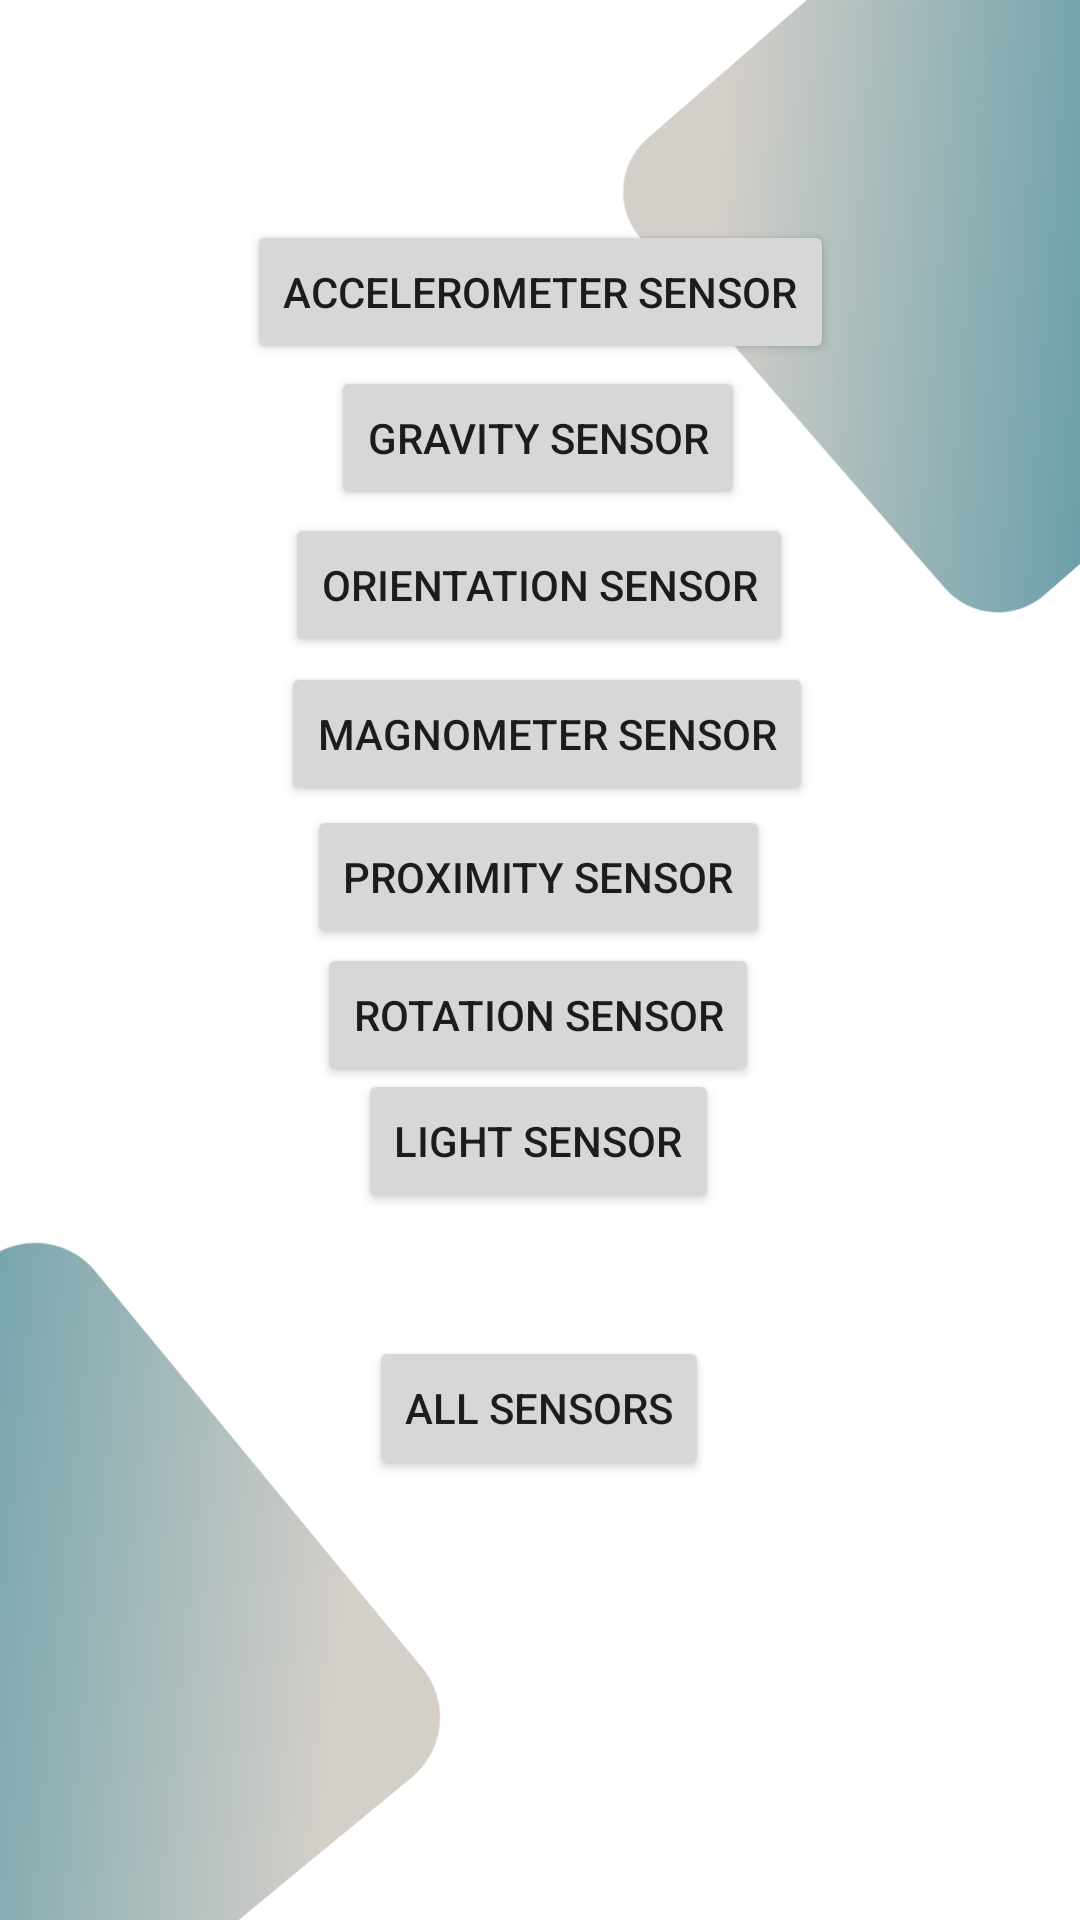

Android layout source for this screen:
<!-- AndroidManifest.xml: application theme Theme.MobileDiagnosticApplication -->
<!-- res/layout/activity_sensors.xml -->
<?xml version="1.0" encoding="utf-8"?>
<androidx.constraintlayout.widget.ConstraintLayout xmlns:android="http://schemas.android.com/apk/res/android"
    xmlns:app="http://schemas.android.com/apk/res-auto"
    xmlns:tools="http://schemas.android.com/tools"
    android:layout_width="match_parent"
    android:layout_height="match_parent"
    android:background="@drawable/bg2"
    tools:context=".Sensors">

    <Button
        android:id="@+id/accelerometer"
        android:layout_width="wrap_content"
        android:layout_height="wrap_content"
        android:text="@string/sensor_1"
        app:layout_constraintBottom_toBottomOf="parent"
        app:layout_constraintEnd_toEndOf="parent"
        app:layout_constraintStart_toStartOf="parent"
        app:layout_constraintTop_toTopOf="parent"
        app:layout_constraintVertical_bias="0.124" />

    <Button
        android:id="@+id/proximity"
        android:layout_width="wrap_content"
        android:layout_height="wrap_content"
        android:text="@string/sensor_2"
        app:layout_constraintBottom_toBottomOf="parent"
        app:layout_constraintEnd_toEndOf="parent"
        app:layout_constraintHorizontal_bias="0.497"
        app:layout_constraintStart_toStartOf="parent"
        app:layout_constraintTop_toTopOf="parent"
        app:layout_constraintVertical_bias="0.453" />

    <Button
        android:id="@+id/light"
        android:layout_width="wrap_content"
        android:layout_height="wrap_content"
        android:text="@string/sensor_3"
        app:layout_constraintBottom_toBottomOf="parent"
        app:layout_constraintEnd_toEndOf="parent"
        app:layout_constraintHorizontal_bias="0.498"
        app:layout_constraintStart_toStartOf="parent"
        app:layout_constraintTop_toTopOf="parent"
        app:layout_constraintVertical_bias="0.602" />

    <Button
        android:id="@+id/avail_sensor"
        android:layout_width="wrap_content"
        android:layout_height="wrap_content"
        android:text="@string/sensor_all"
        app:layout_constraintBottom_toBottomOf="parent"
        app:layout_constraintEnd_toEndOf="parent"
        app:layout_constraintHorizontal_bias="0.498"
        app:layout_constraintStart_toStartOf="parent"
        app:layout_constraintTop_toTopOf="parent"
        app:layout_constraintVertical_bias="0.752" />

    <Button
        android:id="@+id/gravity"
        android:layout_width="wrap_content"
        android:layout_height="wrap_content"
        android:text="@string/sensor_4"
        app:layout_constraintBottom_toBottomOf="parent"
        app:layout_constraintEnd_toEndOf="parent"
        app:layout_constraintHorizontal_bias="0.497"
        app:layout_constraintStart_toStartOf="parent"
        app:layout_constraintTop_toTopOf="parent"
        app:layout_constraintVertical_bias="0.206" />

    <Button
        android:id="@+id/magno"
        android:layout_width="wrap_content"
        android:layout_height="wrap_content"
        android:text="@string/sensor_5"
        app:layout_constraintBottom_toBottomOf="parent"
        app:layout_constraintEnd_toEndOf="parent"
        app:layout_constraintHorizontal_bias="0.512"
        app:layout_constraintStart_toStartOf="parent"
        app:layout_constraintTop_toTopOf="parent"
        app:layout_constraintVertical_bias="0.373" />

    <Button
        android:id="@+id/orientation"
        android:layout_width="wrap_content"
        android:layout_height="wrap_content"
        android:text="@string/sensor_6"
        app:layout_constraintBottom_toBottomOf="parent"
        app:layout_constraintEnd_toEndOf="parent"
        app:layout_constraintHorizontal_bias="0.498"
        app:layout_constraintStart_toStartOf="parent"
        app:layout_constraintTop_toTopOf="parent"
        app:layout_constraintVertical_bias="0.289" />

    <Button
        android:id="@+id/rotation"
        android:layout_width="wrap_content"
        android:layout_height="wrap_content"
        android:text="@string/sensor_7"
        app:layout_constraintBottom_toBottomOf="parent"
        app:layout_constraintEnd_toEndOf="parent"
        app:layout_constraintHorizontal_bias="0.497"
        app:layout_constraintStart_toStartOf="parent"
        app:layout_constraintTop_toTopOf="parent"
        app:layout_constraintVertical_bias="0.531" />
</androidx.constraintlayout.widget.ConstraintLayout>
<!-- resources referenced by this layout -->
<resources>
  <!-- drawable bg2: png bitmap (drawable, 351105 bytes) -->
  <string name="sensor_1">Accelerometer Sensor</string>
  <string name="sensor_2">Proximity Sensor</string>
  <string name="sensor_3">Light Sensor</string>
  <string name="sensor_4">Gravity Sensor</string>
  <string name="sensor_5">Magnometer Sensor</string>
  <string name="sensor_6">Orientation Sensor</string>
  <string name="sensor_7">Rotation Sensor</string>
  <string name="sensor_all">All Sensors</string>
  <style name="Theme.MobileDiagnosticApplication" parent="Theme.MaterialComponents.DayNight.DarkActionBar">
          
          <item name="colorPrimary">@color/purple_500</item>
          <item name="colorPrimaryVariant">@color/purple_700</item>
          <item name="colorOnPrimary">@color/white</item>
          
          <item name="colorSecondary">@color/teal_200</item>
          <item name="colorSecondaryVariant">@color/teal_700</item>
          <item name="colorOnSecondary">@color/black</item>
          
          <item name="android:statusBarColor" tools:targetApi="l">?attr/colorPrimaryVariant</item>
          
      </style>
  <color name="purple_500">#535A5A</color>
  <color name="purple_700">#404545</color>
  <color name="white">#FFFFFFFF</color>
  <color name="teal_200">#FF03DAC5</color>
  <color name="teal_700">#FF018786</color>
  <color name="black">#FF000000</color>
</resources>
